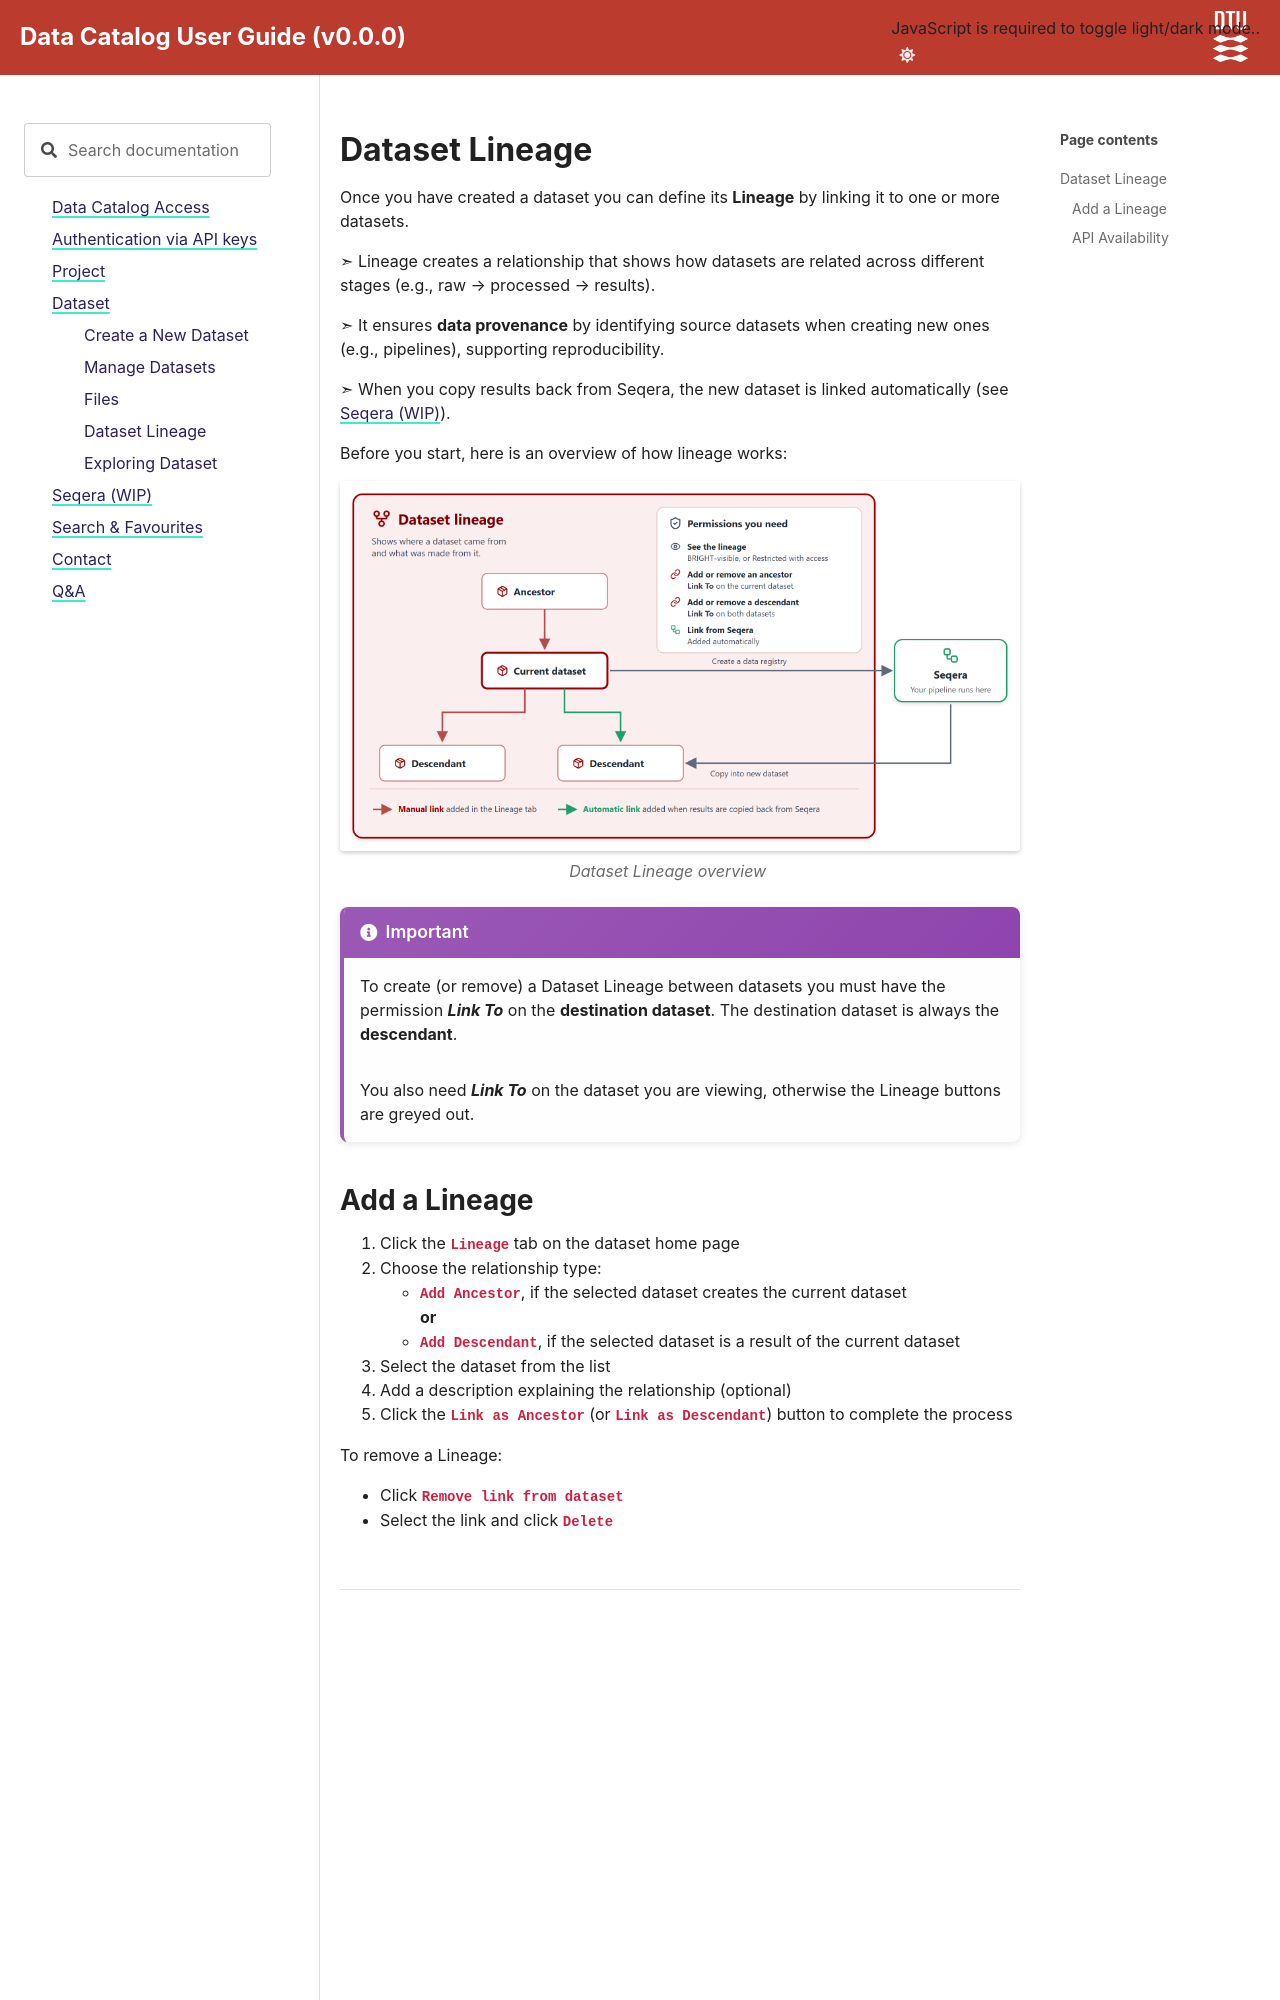

repository: biosustain/data-catalog-resources · page: latest/docs/Dataset/Dataset_Lineage.html · generator: sphinx

(dataset-lineage)=
# Dataset Lineage

Once you have created a dataset you can define its **Lineage** by linking it to one or more datasets.

➣ Lineage creates a relationship that shows how datasets are related across different stages (e.g., raw → processed → results).

➣ It ensures **data provenance** by identifying source datasets when creating new ones (e.g., pipelines), supporting reproducibility.

➣ When you copy results back from Seqera, the new dataset is linked automatically (see {ref}`Seqera Workspace`).

Before you start, here is an overview of how lineage works:

```{figure} ../../_static/images/dataset-lineage.png
:alt: Dataset Lineage overview
:width: 100%
:align: center

*Dataset Lineage overview*
```

```{important}
To create (or remove) a Dataset Lineage between datasets you must have the permission ***Link To*** on the **destination dataset**. The destination dataset is always the **descendant**.

You also need ***Link To*** on the dataset you are viewing, otherwise the Lineage buttons are greyed out.
```
